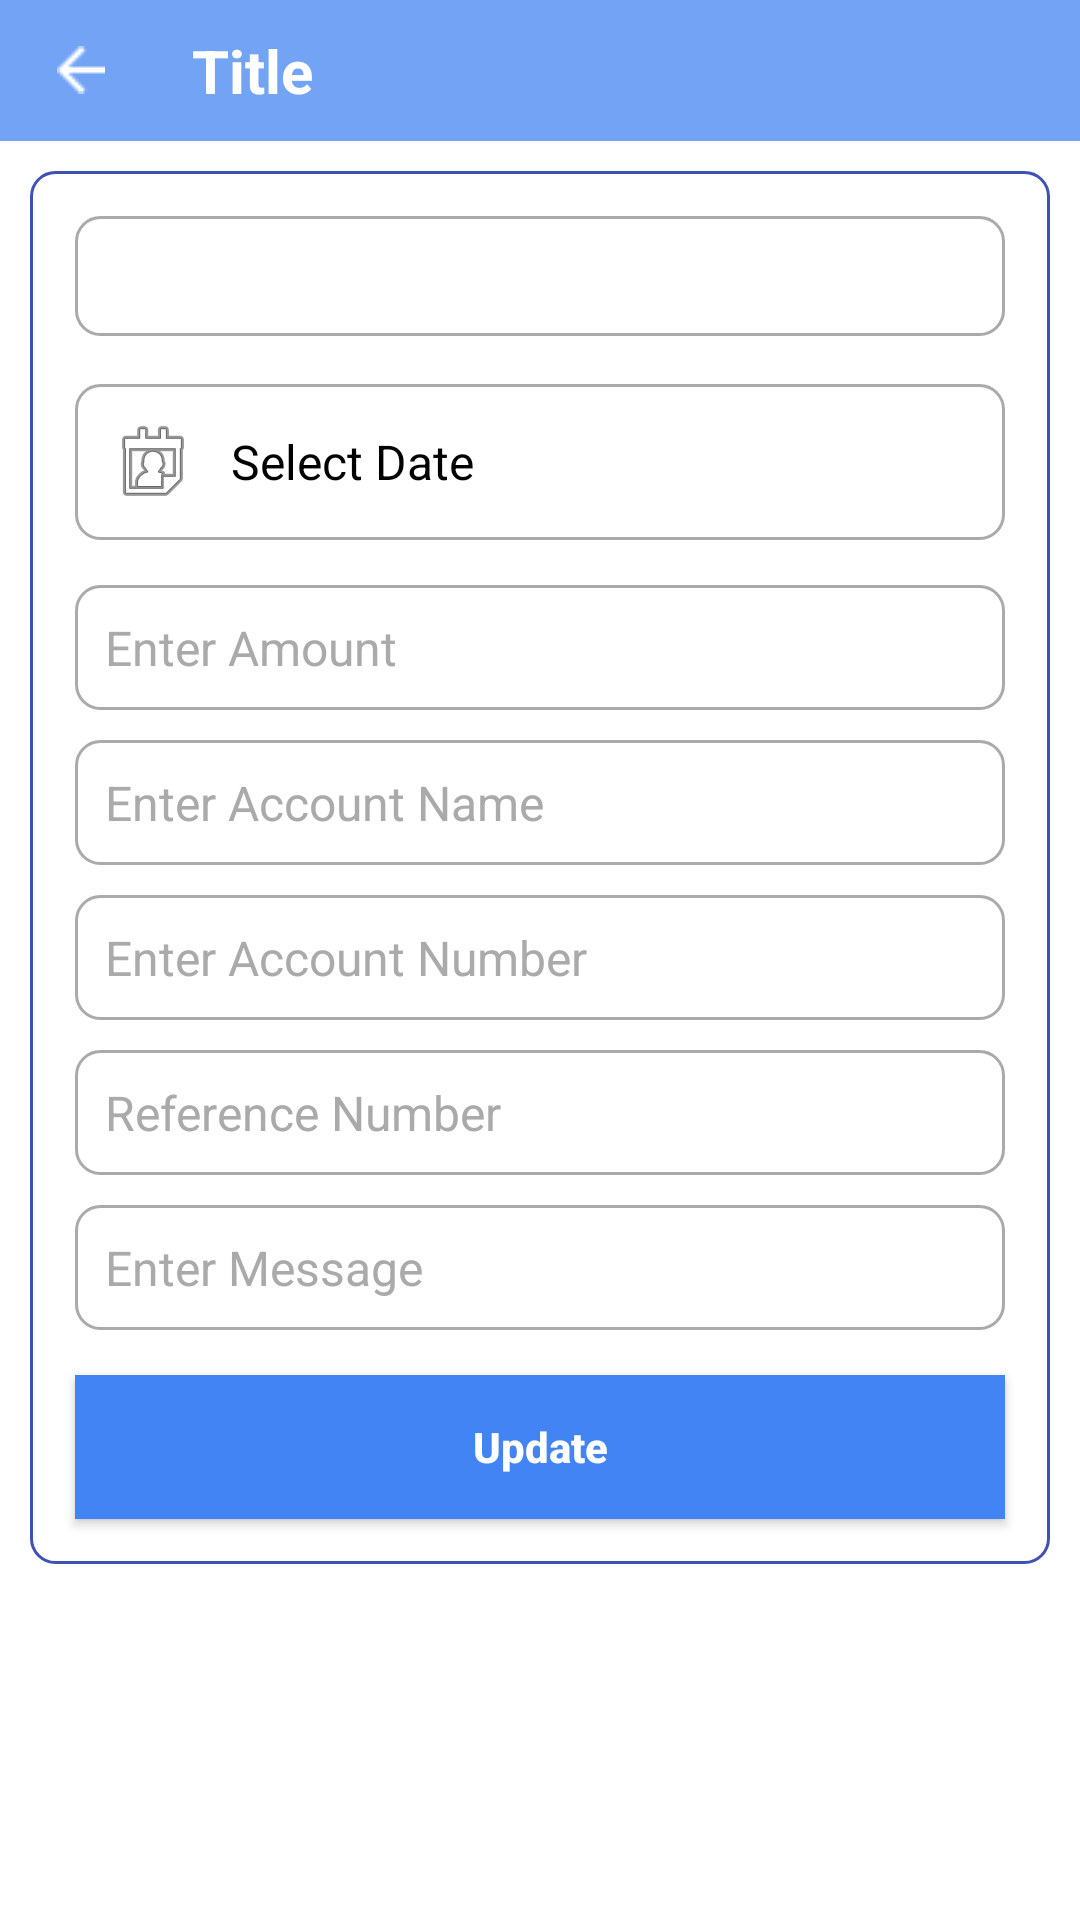

Reconstruct the res/layout file that produces this screen, plus the resources it refers to.
<!-- AndroidManifest.xml: application theme AppTheme -->
<!-- res/layout/update_payment_fragment.xml -->
<?xml version="1.0" encoding="utf-8"?>
<LinearLayout xmlns:android="http://schemas.android.com/apk/res/android"
    android:layout_width="match_parent"
    android:layout_height="match_parent"
    android:background="@color/white"
    android:orientation="vertical">

    <include layout="@layout/header" />

    <ScrollView
        android:layout_width="match_parent"
        android:layout_height="match_parent">

        <LinearLayout
            android:layout_width="match_parent"
            android:layout_height="match_parent"
            android:layout_margin="10dp"
            android:background="@drawable/blune_line_whitbg"
            android:orientation="vertical">

            <TextView
                android:layout_width="match_parent"
                android:layout_height="wrap_content"
                android:background="@color/colorPrimary"
                android:gravity="center"
                android:padding="10dp"
                android:text="Update Payment"
                android:textColor="@color/white"
                android:textSize="20sp"
                android:visibility="gone"
                android:textStyle="bold" />

            <LinearLayout
                android:layout_width="match_parent"
                android:layout_height="match_parent"
                android:orientation="vertical">

                <Spinner
                    android:id="@+id/bnkname_spn"
                    android:layout_width="match_parent"
                    android:layout_height="40dp"
                    android:layout_marginLeft="15dp"
                    android:layout_marginRight="15dp"
                    android:layout_marginTop="15dp"
                    android:background="@drawable/black_line_whitebg"
                    android:textAlignment="center" />

                <TextView
                    android:id="@+id/datePicker_txv"
                    android:layout_width="match_parent"
                    android:layout_height="wrap_content"
                    android:layout_marginLeft="15dp"
                    android:layout_marginRight="15dp"
                    android:padding="10dp"
                    android:background="@drawable/black_line_whitebg"
                    android:textSize="16sp"
                    android:gravity="center_vertical"
                    android:text="Select Date"
                    android:textColor="@color/black"
                    android:drawableLeft="@android:drawable/ic_menu_my_calendar"
                    android:drawablePadding="10dp"
                    android:layout_marginTop="16dp" />

                <EditText
                    android:id="@+id/amt_edt"
                    android:layout_width="match_parent"
                    android:layout_height="wrap_content"
                    android:layout_above="@+id/cancel_ly"
                    android:layout_marginLeft="15dp"
                    android:layout_marginRight="15dp"
                    android:layout_marginTop="15dp"
                    android:background="@drawable/black_line_whitebg"
                    android:gravity="center_vertical"
                    android:hint="@string/enter_amount"
                    android:lines="1"
                    android:padding="10dp"
                    android:inputType="number"
                    android:textColor="@color/black"
                    android:textColorHint="@android:color/darker_gray"
                    android:textSize="16dp" />


                <EditText
                    android:id="@+id/acc_name_edt"
                    android:layout_width="match_parent"
                    android:layout_height="wrap_content"
                    android:layout_above="@+id/cancel_ly"
                    android:layout_marginLeft="15dp"
                    android:layout_marginRight="15dp"
                    android:layout_marginTop="10dp"
                    android:background="@drawable/black_line_whitebg"
                    android:gravity="center_vertical"
                    android:hint="@string/enter_acc_name"
                    android:inputType="textMultiLine"
                    android:lines="1"
                    android:padding="10dp"
                    android:textColor="@color/black"
                    android:textColorHint="@android:color/darker_gray"
                    android:textSize="16dp" />

                <EditText
                    android:id="@+id/acc_num_edt"
                    android:layout_width="match_parent"
                    android:layout_height="wrap_content"
                    android:layout_above="@+id/cancel_ly"
                    android:layout_marginLeft="15dp"
                    android:layout_marginRight="15dp"
                    android:layout_marginTop="10dp"
                    android:background="@drawable/black_line_whitebg"
                    android:gravity="center_vertical"
                    android:hint="@string/enter_acc_number"
                    android:inputType="number"
                    android:lines="1"
                    android:padding="10dp"
                    android:textColor="@color/black"
                    android:textColorHint="@android:color/darker_gray"
                    android:textSize="16dp" />

                <EditText
                    android:id="@+id/ref_num_edt"
                    android:layout_width="match_parent"
                    android:layout_height="wrap_content"
                    android:layout_above="@+id/cancel_ly"
                    android:layout_marginLeft="15dp"
                    android:layout_marginRight="15dp"
                    android:layout_marginTop="10dp"
                    android:background="@drawable/black_line_whitebg"
                    android:gravity="center_vertical"
                    android:hint="@string/reffrence_number"
                    android:inputType="textMultiLine"
                    android:lines="1"
                    android:padding="10dp"
                    android:textColor="@color/black"
                    android:textColorHint="@android:color/darker_gray"
                    android:textSize="16dp" />

                <EditText
                    android:id="@+id/msg_edt"
                    android:layout_width="match_parent"
                    android:layout_height="wrap_content"
                    android:layout_above="@+id/cancel_ly"
                    android:layout_marginLeft="15dp"
                    android:layout_marginRight="15dp"
                    android:layout_marginTop="10dp"
                    android:background="@drawable/black_line_whitebg"
                    android:gravity="center_vertical"
                    android:hint="@string/enter_message"
                    android:inputType="textMultiLine"
                    android:lines="1"
                    android:padding="10dp"
                    android:textColor="@color/black"
                    android:textColorHint="@android:color/darker_gray"
                    android:textSize="16dp" />


                <Button
                    android:id="@+id/updt_amy_btn"
                    android:layout_width="match_parent"
                    android:layout_height="wrap_content"
                    android:layout_gravity="center"
                    android:layout_margin="15dp"
                    android:background="@drawable/backpress"
                    android:text="@string/update"
                    android:textAllCaps="false"
                    android:textColor="@color/white"
                    android:textSize="14sp"
                    android:textStyle="bold" />

            </LinearLayout>
        </LinearLayout>
    </ScrollView>
</LinearLayout>
<!-- res/layout/header.xml (included above) -->
<?xml version="1.0" encoding="utf-8"?>
<LinearLayout xmlns:android="http://schemas.android.com/apk/res/android"
    android:orientation="vertical" android:layout_width="match_parent"
    android:layout_height="wrap_content">
    <LinearLayout
        android:layout_width="match_parent"
        android:layout_height="wrap_content"
        android:background="@drawable/yellow_back_press"
        android:gravity="center_vertical"
        android:orientation="horizontal"
        android:weightSum="2">

        <LinearLayout
            android:id="@+id/bck_ly"
            android:layout_width="0dp"
            android:layout_height="wrap_content"
            android:layout_weight="0.3"
            android:gravity="center"
            android:background="@drawable/yellow_back_press"
            android:orientation="vertical"
            android:padding="10dp">

            <ImageView
                android:id="@+id/back_btn"
                android:layout_width="wrap_content"
                android:layout_height="wrap_content"
                android:src="@drawable/back" />
        </LinearLayout>

        <TextView
            android:id="@+id/title"
            android:layout_width="0dp"
            android:layout_height="wrap_content"
            android:layout_gravity="center"
            android:layout_weight="1.7"
            android:gravity="center_vertical"
            android:padding="10dp"
            android:text="Title"
            android:textColor="@color/white"
            android:textSize="20sp"
            android:textStyle="bold" />
    </LinearLayout>

</LinearLayout>
<!-- resources referenced by this layout -->
<resources>
  <color name="black">#000000</color>
  <color name="colorPrimary">#3F51B5</color>
  <color name="white">#ffffff</color>
  <!-- drawable back: png bitmap (drawable, 365 bytes) -->
  <!-- drawable backpress (drawable) -->
  <?xml version="1.0" encoding="utf-8"?>
  <selector xmlns:android="http://schemas.android.com/apk/res/android">
      <item android:state_pressed="true">
          <shape>
              <solid android:color="#4284f3" />
          </shape>
      </item>
      <item>
          <shape>
              <solid android:color="@color/transparent_dark_blue"></solid>
          </shape>
      </item>
  </selector>
  <!-- drawable black_line_whitebg (drawable) -->
  <?xml version="1.0" encoding="utf-8"?>
  <selector xmlns:android="http://schemas.android.com/apk/res/android">
      <item>
          <shape android:shape="rectangle"  >
              <corners
                  android:radius="8dp"
                  />
              <stroke android:width="1dip" android:color="@android:color/darker_gray" />
              <solid android:color="@color/white"/>
          </shape>
      </item>
  </selector>
  <!-- drawable blune_line_whitbg (drawable) -->
  <?xml version="1.0" encoding="utf-8"?>
  <selector xmlns:android="http://schemas.android.com/apk/res/android">
      <item>
          <shape android:shape="rectangle"  >
              <corners
                  android:radius="8dp"
                  />
              <stroke android:width="1dip" android:color="@color/colorPrimary" />
              <solid android:color="@color/white"/>
          </shape>
      </item>
  </selector>
  <!-- drawable yellow_back_press (drawable) -->
  <?xml version="1.0" encoding="utf-8"?>
  <selector xmlns:android="http://schemas.android.com/apk/res/android">
      <item android:state_pressed="true">
          <shape>
              <solid android:color="#72a3f5" />
          </shape>
      </item>
      <item>
          <shape>
              <solid android:color="#72a3f5"></solid>
          </shape>
      </item>
  </selector>
  <string name="enter_acc_name">Enter Account Name</string>
  <string name="enter_acc_number">Enter Account Number</string>
  <string name="enter_amount">Enter Amount</string>
  <string name="enter_message">Enter Message</string>
  <string name="reffrence_number">Reference Number</string>
  <string name="update">Update</string>
  <style name="AppTheme" parent="Theme.AppCompat.NoActionBar">
          
          <item name="colorPrimary">@color/colorPrimary</item>
          <item name="colorPrimaryDark">@color/colorPrimaryDark</item>
          <item name="colorAccent">@color/colorAccent</item>
      </style>
  <color name="transparent_dark_blue">#4284f3</color>
  <color name="colorPrimaryDark">#303F9F</color>
  <color name="colorAccent">#FF4081</color>
</resources>
